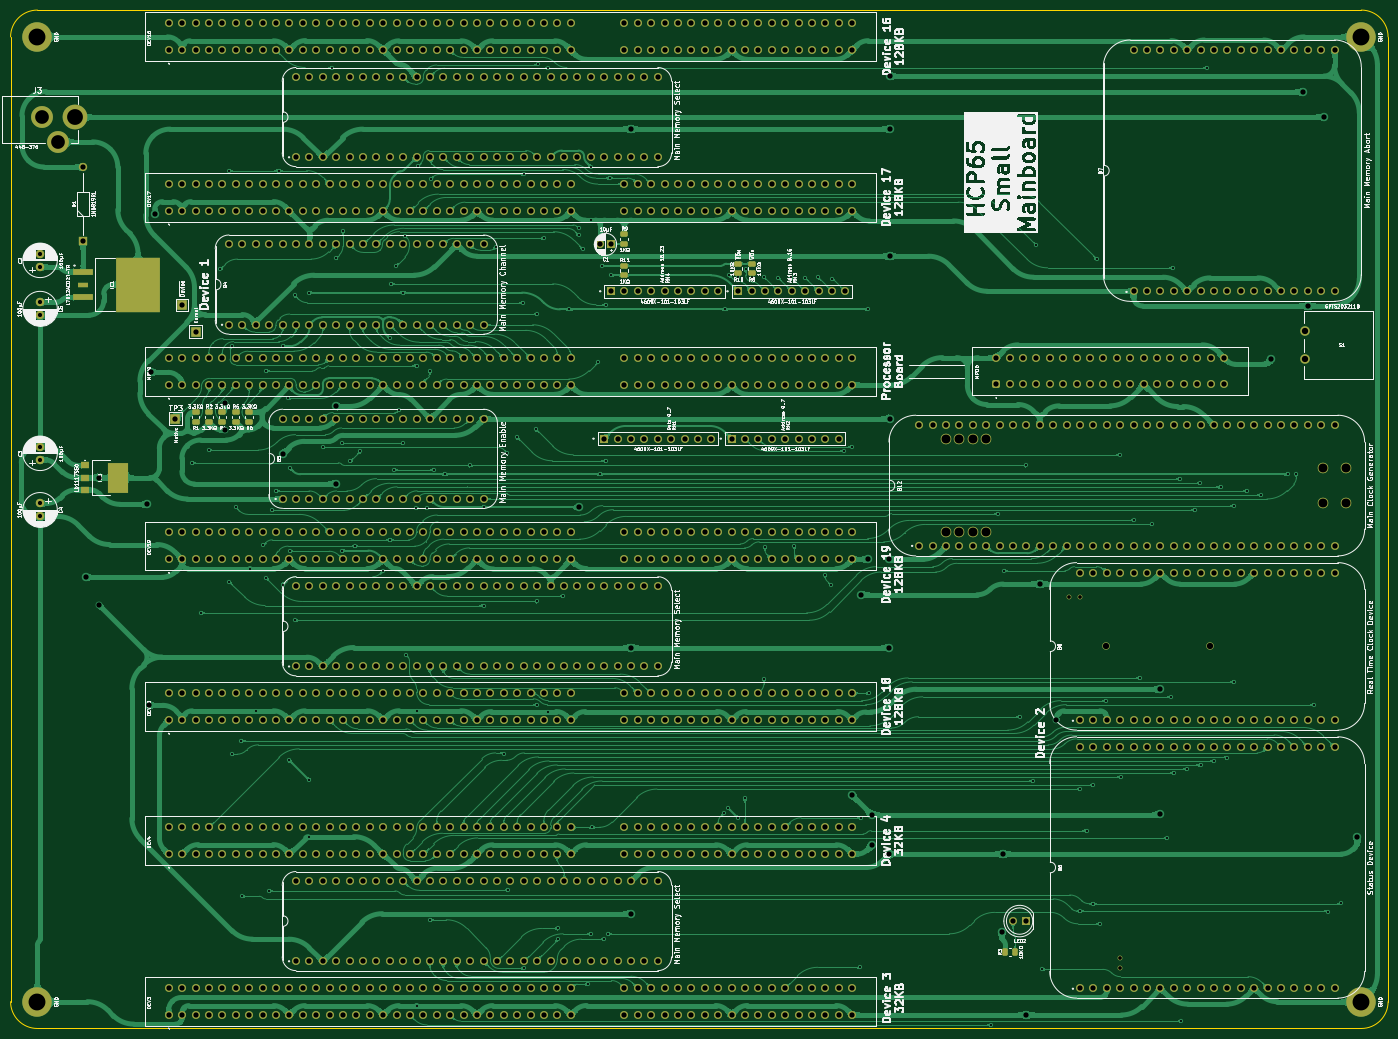
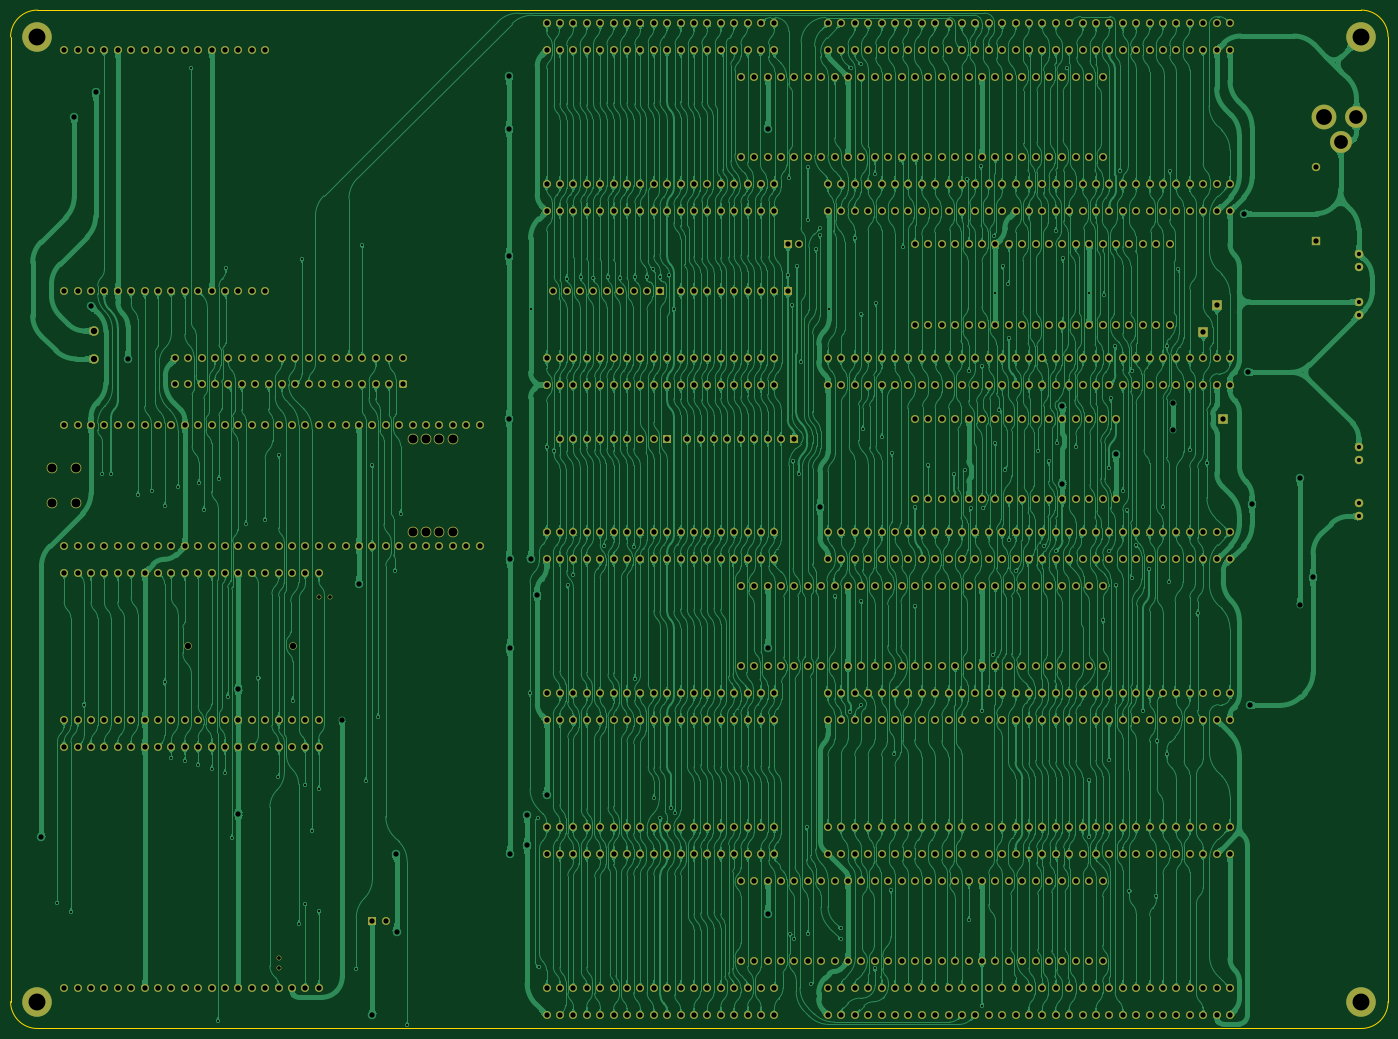
Circuit board: 9 layer files. Board 261.1 x 193.0 mm.
- bottom_copper: Mainboard Small-B_Cu.gbl (2021555 bytes)
- bottom_mask: Mainboard Small-B_Mask.gbs (33245 bytes)
- bottom_silk: Mainboard Small-B_Silkscreen.gbo (472 bytes)
- outline: Mainboard Small-Edge_Cuts.gm1 (1032 bytes)
- top_copper: Mainboard Small-F_Cu.gtl (849141 bytes)
- top_mask: Mainboard Small-F_Mask.gts (34753 bytes)
- top_silk: Mainboard Small-F_Silkscreen.gto (404141 bytes)
- drill: Mainboard Small-NPTH.drl (721 bytes)
- drill: Mainboard Small-PTH.drl (17503 bytes)

=== bottom_copper: Mainboard Small-B_Cu.gbl (2021555 bytes, source omitted) ===
=== bottom_mask: Mainboard Small-B_Mask.gbs (33245 bytes, source omitted) ===
=== bottom_silk: Mainboard Small-B_Silkscreen.gbo ===
%TF.GenerationSoftware,KiCad,Pcbnew,9.0.2*%
%TF.CreationDate,2025-06-27T15:39:40+02:00*%
%TF.ProjectId,Mainboard Small,4d61696e-626f-4617-9264-20536d616c6c,V0*%
%TF.SameCoordinates,Original*%
%TF.FileFunction,Legend,Bot*%
%TF.FilePolarity,Positive*%
%FSLAX46Y46*%
G04 Gerber Fmt 4.6, Leading zero omitted, Abs format (unit mm)*
G04 Created by KiCad (PCBNEW 9.0.2) date 2025-06-27 15:39:40*
%MOMM*%
%LPD*%
G01*
G04 APERTURE LIST*
G04 APERTURE END LIST*
M02*

=== outline: Mainboard Small-Edge_Cuts.gm1 ===
%TF.GenerationSoftware,KiCad,Pcbnew,9.0.2*%
%TF.CreationDate,2025-06-27T15:39:40+02:00*%
%TF.ProjectId,Mainboard Small,4d61696e-626f-4617-9264-20536d616c6c,V0*%
%TF.SameCoordinates,Original*%
%TF.FileFunction,Profile,NP*%
%FSLAX46Y46*%
G04 Gerber Fmt 4.6, Leading zero omitted, Abs format (unit mm)*
G04 Created by KiCad (PCBNEW 9.0.2) date 2025-06-27 15:39:40*
%MOMM*%
%LPD*%
G01*
G04 APERTURE LIST*
%TA.AperFunction,Profile*%
%ADD10C,0.100000*%
%TD*%
G04 APERTURE END LIST*
D10*
X226060000Y2500000D02*
G75*
G02*
X231140000Y-2580000I0J-5080000D01*
G01*
X226060001Y-190540001D02*
X-24891998Y-190540000D01*
X231140001Y-185460001D02*
X231140000Y-2580000D01*
X226060000Y2500000D02*
X-24891998Y2500000D01*
X-29971998Y-185460000D02*
X-29971998Y-2580000D01*
X231140001Y-185460001D02*
G75*
G02*
X226060001Y-190540001I-5080001J1D01*
G01*
X-24891998Y-190540000D02*
G75*
G02*
X-29971998Y-185460000I-4J5079996D01*
G01*
X-29971998Y-2580000D02*
G75*
G02*
X-24891998Y2500000I5080002J-2D01*
G01*
M02*

=== top_copper: Mainboard Small-F_Cu.gtl (849141 bytes, source omitted) ===
=== top_mask: Mainboard Small-F_Mask.gts (34753 bytes, source omitted) ===
=== top_silk: Mainboard Small-F_Silkscreen.gto (404141 bytes, source omitted) ===
=== drill: Mainboard Small-NPTH.drl ===
M48
; DRILL file {KiCad 9.0.2} date 2025-06-27T15:39:46+0200
; FORMAT={-:-/ absolute / inch / decimal}
; #@! TF.CreationDate,2025-06-27T15:39:46+02:00
; #@! TF.GenerationSoftware,Kicad,Pcbnew,9.0.2
; #@! TF.FileFunction,NonPlated,1,2,NPTH
FMAT,2
INCH
; #@! TA.AperFunction,NonPlated,NPTH,ComponentDrill
T1C0.0276
; #@! TA.AperFunction,NonPlated,NPTH,ComponentDrill
T2C0.0472
; #@! TA.AperFunction,NonPlated,NPTH,ComponentDrill
T3C0.0669
%
G90
G05
T1
X6.72Y-4.28
X6.7987Y-4.28
X7.099Y-6.9723
X7.099Y-7.051
T2
X6.995Y-4.65
X7.7745Y-4.65
T3
X5.8Y-3.1
X5.8Y-3.8
X5.9Y-3.1
X5.9Y-3.8
X6.0Y-3.1
X6.0Y-3.8
X6.1Y-3.1
X6.1Y-3.8
X8.6114Y-3.322
X8.6114Y-3.578
X8.7886Y-3.322
X8.7886Y-3.578
M30

=== drill: Mainboard Small-PTH.drl (17503 bytes, source omitted) ===
